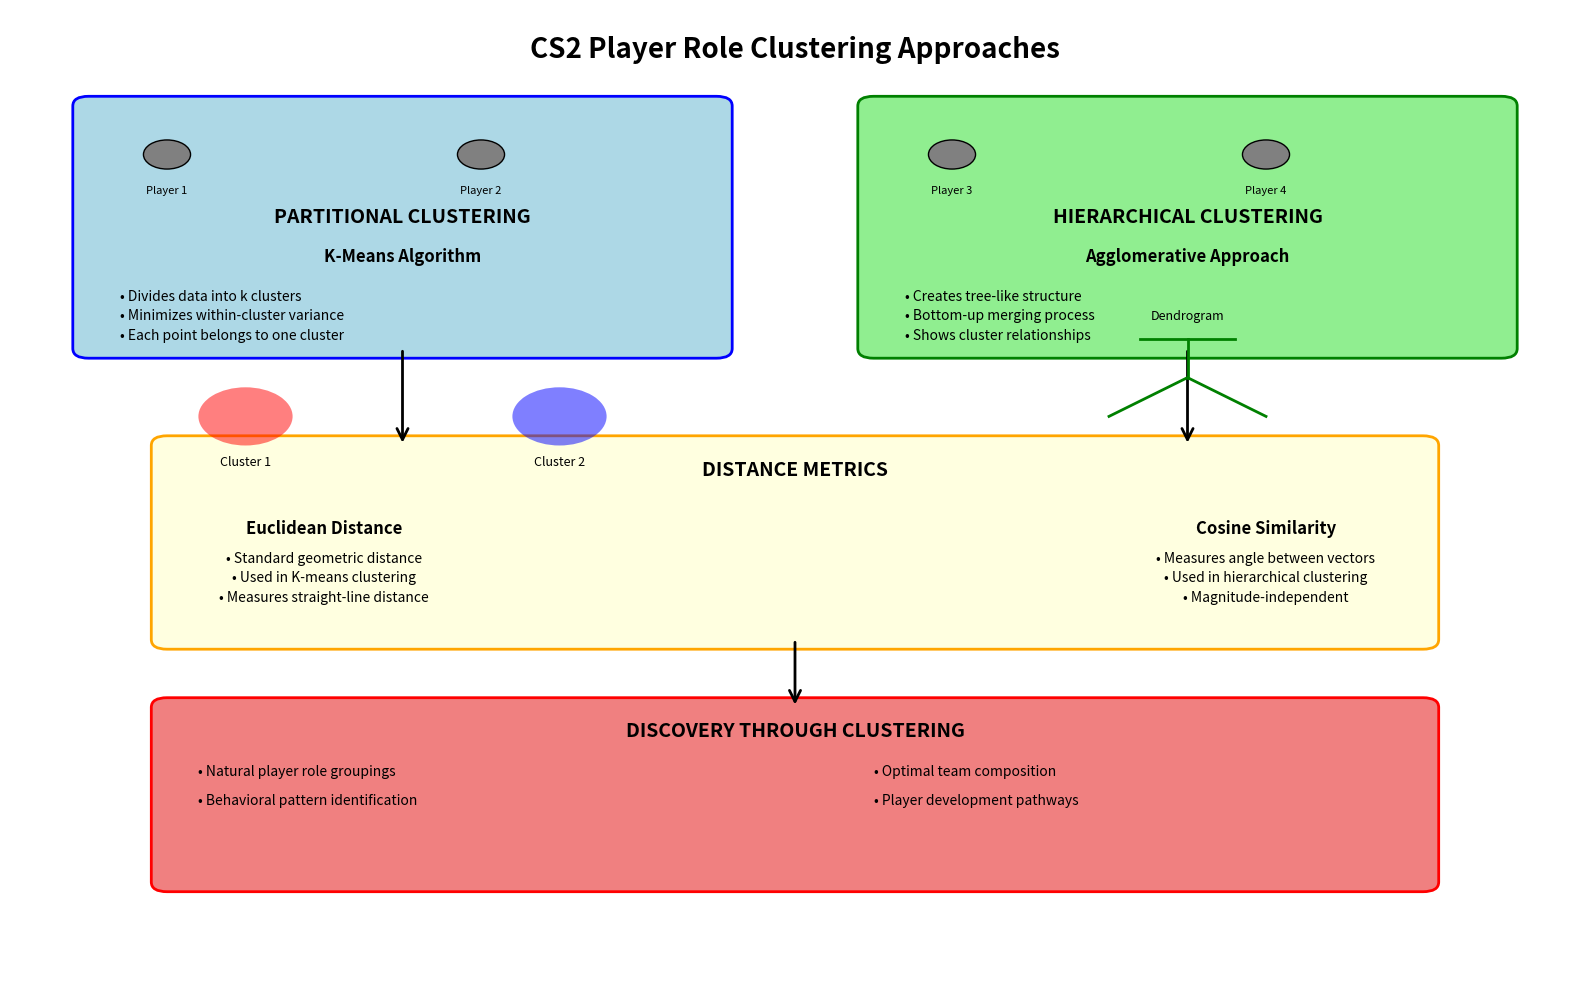

Here is the Python script that generated this plot: (Note: this script raises an exception after producing the figure.)
#!/usr/bin/env python3
"""
Create a clustering overview diagram showing different clustering approaches.
"""

import matplotlib.pyplot as plt
import matplotlib.patches as patches
from matplotlib.patches import FancyBboxPatch, Circle, Rectangle
import numpy as np

def create_clustering_overview():
    """Create a comprehensive clustering overview diagram."""
    
    fig, ax = plt.subplots(1, 1, figsize=(16, 10))
    ax.set_xlim(0, 10)
    ax.set_ylim(0, 10)
    ax.axis('off')
    
    # Title
    ax.text(5, 9.5, 'CS2 Player Role Clustering Approaches', 
            fontsize=20, fontweight='bold', ha='center')
    
    # Main clustering types
    # Partitional Clustering (K-means)
    kmeans_box = FancyBboxPatch((0.5, 6.5), 4, 2.5, 
                               boxstyle="round,pad=0.1", 
                               facecolor='lightblue', edgecolor='blue', linewidth=2)
    ax.add_patch(kmeans_box)
    ax.text(2.5, 7.8, 'PARTITIONAL CLUSTERING', fontsize=14, fontweight='bold', ha='center')
    ax.text(2.5, 7.4, 'K-Means Algorithm', fontsize=12, fontweight='bold', ha='center')
    
    # K-means details
    ax.text(0.7, 7.0, '• Divides data into k clusters', fontsize=10, ha='left')
    ax.text(0.7, 6.8, '• Minimizes within-cluster variance', fontsize=10, ha='left')
    ax.text(0.7, 6.6, '• Each point belongs to one cluster', fontsize=10, ha='left')
    
    # Hierarchical Clustering
    hier_box = FancyBboxPatch((5.5, 6.5), 4, 2.5, 
                             boxstyle="round,pad=0.1", 
                             facecolor='lightgreen', edgecolor='green', linewidth=2)
    ax.add_patch(hier_box)
    ax.text(7.5, 7.8, 'HIERARCHICAL CLUSTERING', fontsize=14, fontweight='bold', ha='center')
    ax.text(7.5, 7.4, 'Agglomerative Approach', fontsize=12, fontweight='bold', ha='center')
    
    # Hierarchical details
    ax.text(5.7, 7.0, '• Creates tree-like structure', fontsize=10, ha='left')
    ax.text(5.7, 6.8, '• Bottom-up merging process', fontsize=10, ha='left')
    ax.text(5.7, 6.6, '• Shows cluster relationships', fontsize=10, ha='left')
    
    # Distance Metrics Section
    dist_box = FancyBboxPatch((1, 3.5), 8, 2, 
                             boxstyle="round,pad=0.1", 
                             facecolor='lightyellow', edgecolor='orange', linewidth=2)
    ax.add_patch(dist_box)
    ax.text(5, 5.2, 'DISTANCE METRICS', fontsize=14, fontweight='bold', ha='center')
    
    # Euclidean Distance
    ax.text(2, 4.6, 'Euclidean Distance', fontsize=12, fontweight='bold', ha='center')
    ax.text(2, 4.3, '• Standard geometric distance', fontsize=10, ha='center')
    ax.text(2, 4.1, '• Used in K-means clustering', fontsize=10, ha='center')
    ax.text(2, 3.9, '• Measures straight-line distance', fontsize=10, ha='center')
    
    # Cosine Similarity
    ax.text(8, 4.6, 'Cosine Similarity', fontsize=12, fontweight='bold', ha='center')
    ax.text(8, 4.3, '• Measures angle between vectors', fontsize=10, ha='center')
    ax.text(8, 4.1, '• Used in hierarchical clustering', fontsize=10, ha='center')
    ax.text(8, 3.9, '• Magnitude-independent', fontsize=10, ha='center')
    
    # Discovery Section
    disc_box = FancyBboxPatch((1, 1), 8, 1.8, 
                             boxstyle="round,pad=0.1", 
                             facecolor='lightcoral', edgecolor='red', linewidth=2)
    ax.add_patch(disc_box)
    ax.text(5, 2.5, 'DISCOVERY THROUGH CLUSTERING', fontsize=14, fontweight='bold', ha='center')
    
    # Discovery points
    ax.text(1.2, 2.1, '• Natural player role groupings', fontsize=10, ha='left')
    ax.text(1.2, 1.8, '• Behavioral pattern identification', fontsize=10, ha='left')
    ax.text(5.5, 2.1, '• Optimal team composition', fontsize=10, ha='left')
    ax.text(5.5, 1.8, '• Player development pathways', fontsize=10, ha='left')
    
    # Arrows showing flow
    # From clustering types to distance metrics
    arrow1 = patches.FancyArrowPatch((2.5, 6.5), (2.5, 5.5),
                                   arrowstyle='->', mutation_scale=20, 
                                   color='black', linewidth=2)
    ax.add_patch(arrow1)
    
    arrow2 = patches.FancyArrowPatch((7.5, 6.5), (7.5, 5.5),
                                   arrowstyle='->', mutation_scale=20, 
                                   color='black', linewidth=2)
    ax.add_patch(arrow2)
    
    # From distance metrics to discovery
    arrow3 = patches.FancyArrowPatch((5, 3.5), (5, 2.8),
                                   arrowstyle='->', mutation_scale=20, 
                                   color='black', linewidth=2)
    ax.add_patch(arrow3)
    
    # Add some visual elements
    # Player icons
    for i, (x, y) in enumerate([(1, 8.5), (3, 8.5), (6, 8.5), (8, 8.5)]):
        circle = Circle((x, y), 0.15, facecolor='gray', edgecolor='black')
        ax.add_patch(circle)
        ax.text(x, y-0.4, f'Player {i+1}', fontsize=8, ha='center')
    
    # Cluster visualization
    # K-means clusters
    cluster1 = Circle((1.5, 5.8), 0.3, facecolor='red', alpha=0.5)
    cluster2 = Circle((3.5, 5.8), 0.3, facecolor='blue', alpha=0.5)
    ax.add_patch(cluster1)
    ax.add_patch(cluster2)
    ax.text(1.5, 5.3, 'Cluster 1', fontsize=9, ha='center')
    ax.text(3.5, 5.3, 'Cluster 2', fontsize=9, ha='center')
    
    # Hierarchical tree
    ax.plot([7, 7.5, 8], [5.8, 6.2, 5.8], 'g-', linewidth=2)
    ax.plot([7.5, 7.5], [6.2, 6.6], 'g-', linewidth=2)
    ax.plot([7.2, 7.8], [6.6, 6.6], 'g-', linewidth=2)
    ax.text(7.5, 6.8, 'Dendrogram', fontsize=9, ha='center')
    
    plt.tight_layout()
    plt.savefig('../src/views/img/clustering_overview.png', 
                dpi=300, bbox_inches='tight', facecolor='white')
    plt.show()
    
    print("Clustering overview diagram created successfully!")
    print("Saved as: ../src/views/img/clustering_overview.png")

if __name__ == "__main__":
    create_clustering_overview()
